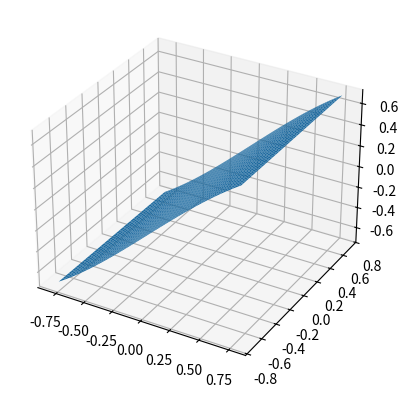

Write Python code to recreate this figure.
import numpy as np
import matplotlib.pyplot as plt
from mpl_toolkits.mplot3d import Axes3D


# x = np.array(np.arange(-0.8, 0.8, 0.025))
# y = np.sin(x)
# z = np.array(np.arange(-0.8, 0.8, 0.025)) # np.array([0.025]*len(x))


fig = plt.figure()
ax = fig.add_subplot(111, projection='3d')
x = np.arange(-0.8, 0.8, 0.025)
y = np.sin(x)
X, Y = np.meshgrid(x, y) # create matrix of pair x and y into greed

zs = np.array([np.sin(x) for x,y in zip(np.ravel(X), np.ravel(Y))])
print(zs)

# zs = np.sin(x)
Z = zs.reshape(X.shape)
ax.plot_surface(X, Y, Z)

# fig = plt.figure()
# ax = plt.axes(projection='3d')
# ax.plot3D(x, y, z, 'gray')

# plt.show()
